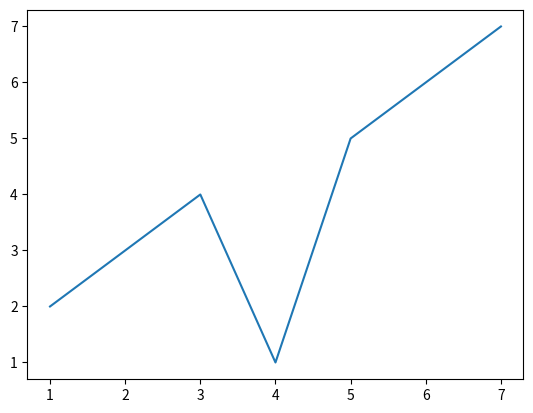

Generate this figure with matplotlib:
# Draw lineplot without label using seaborn
import seaborn as sns
import matplotlib.pyplot as plt
import pandas as pd

var = [1,2,3,4,5,6,7]
var_1 = [2,3,4,1,5,6,7]

x_1 = pd.DataFrame({"var":var,"var_1":var_1})

sns.lineplot(x=var,y=var_1,data=x_1)
plt.show()
